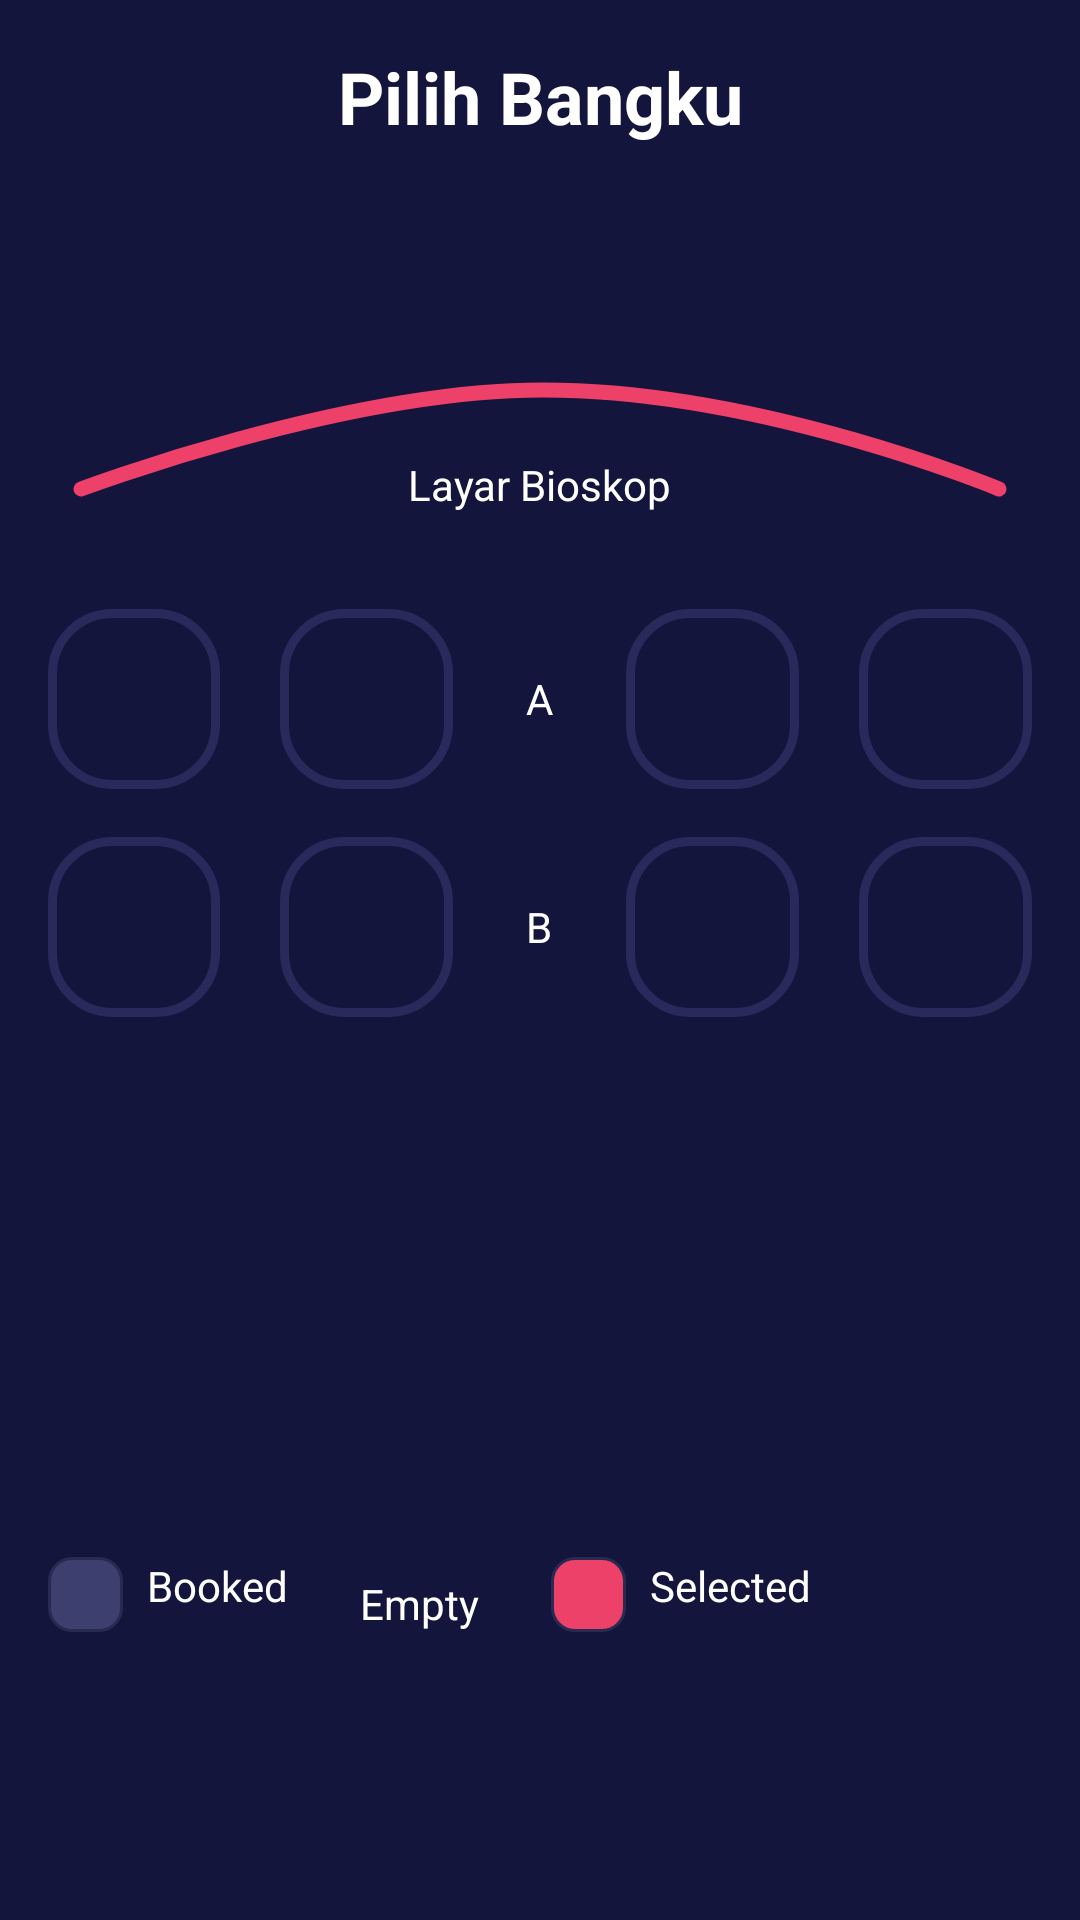

Layout XML and referenced resources for this Android screen:
<!-- AndroidManifest.xml: application theme Theme.BWAMov.noActionBar -->
<!-- res/layout/activity_pilih_bangku.xml -->
<?xml version="1.0" encoding="utf-8"?>
<androidx.constraintlayout.widget.ConstraintLayout
    xmlns:android="http://schemas.android.com/apk/res/android"
    xmlns:app="http://schemas.android.com/apk/res-auto"
    xmlns:tools="http://schemas.android.com/tools"
    android:layout_width="match_parent"
    android:layout_height="match_parent"
    android:background="@color/blue"
    tools:context=".onboarding.OnBoardingOneActivity">


    <Button
        android:id="@+id/btn_beli_tiket"
        android:layout_width="match_parent"
        android:layout_height="wrap_content"
        android:layout_marginStart="16dp"
        android:layout_marginEnd="16dp"
        android:layout_marginBottom="24dp"
        android:background="@drawable/shape_rectangle_pink"
        android:text="@string/beli_tiket"
        android:textColor="@color/white"
        app:backgroundTint="@null"
        android:visibility="invisible"
        tools:visibility="visible"
        app:layout_constraintBottom_toBottomOf="parent"
        app:layout_constraintEnd_toEndOf="parent"
        app:layout_constraintStart_toStartOf="parent" />

    <TextView
        android:id="@+id/textView"
        android:layout_width="wrap_content"
        android:layout_height="wrap_content"
        android:layout_marginTop="16dp"
        android:gravity="center"
        android:text="@string/pilih_bangku"
        android:textColor="@color/white"
        android:textSize="24sp"
        android:textStyle="bold"
        app:layout_constraintEnd_toEndOf="parent"
        app:layout_constraintStart_toStartOf="parent"
        app:layout_constraintTop_toTopOf="parent" />

    <ImageView
        android:id="@+id/imageView3"
        android:layout_width="40dp"
        android:layout_height="40dp"
        android:layout_marginStart="16dp"
        android:layout_marginTop="16dp"
        app:layout_constraintStart_toStartOf="parent"
        app:layout_constraintTop_toTopOf="parent"
        app:srcCompat="@drawable/ic_baseline_arrow_back_24" />

    <TextView
        android:id="@+id/tv_judul"
        android:layout_width="wrap_content"
        android:layout_height="wrap_content"
        android:layout_marginTop="32dp"
        android:gravity="center"
        tools:text="PIG"
        android:textColor="@color/white"
        android:textSize="16sp"
        app:layout_constraintEnd_toEndOf="parent"
        app:layout_constraintStart_toStartOf="parent"
        app:layout_constraintTop_toBottomOf="@+id/textView" />

    <ImageView
        android:id="@+id/imageView8"
        android:layout_width="wrap_content"
        android:layout_height="wrap_content"
        android:layout_marginStart="16dp"
        android:layout_marginTop="16dp"
        android:layout_marginEnd="16dp"
        app:layout_constraintEnd_toEndOf="parent"
        app:layout_constraintStart_toStartOf="parent"
        app:layout_constraintTop_toBottomOf="@+id/tv_judul"
        app:srcCompat="@drawable/ic_mov_screen" />

    <TextView
        android:id="@+id/textView17"
        android:layout_width="wrap_content"
        android:layout_height="wrap_content"
        android:layout_marginTop="50dp"
        android:text="@string/layar_bioskop"
        android:textColor="@color/white"
        app:layout_constraintEnd_toEndOf="parent"
        app:layout_constraintStart_toStartOf="parent"
        app:layout_constraintTop_toBottomOf="@+id/tv_judul" />

    <LinearLayout
        android:id="@+id/linearLayoutA"
        android:layout_width="match_parent"
        android:layout_height="60dp"
        android:layout_marginTop="16dp"
        android:layout_marginStart="16dp"
        android:layout_marginEnd="16dp"
        android:orientation="horizontal"
        app:layout_constraintEnd_toEndOf="parent"
        app:layout_constraintStart_toStartOf="parent"
        app:layout_constraintTop_toBottomOf="@+id/imageView8">

        <ImageView
            android:layout_width="0dp"
            android:layout_height="match_parent"
            android:layout_weight="1"
            android:layout_marginEnd="20dp"
            android:src="@drawable/shape_line_blue_grey"/>

        <ImageView
            android:layout_width="0dp"
            android:layout_height="match_parent"
            android:layout_weight="1"
            android:src="@drawable/shape_line_blue_grey"/>

        <TextView
            android:layout_width="0dp"
            android:layout_height="match_parent"
            android:layout_weight="1"
            android:text="A"
            android:gravity="center"
            android:textColor="@color/white"/>


        <ImageView
            android:id="@+id/a3"
            android:layout_width="0dp"
            android:layout_height="match_parent"
            android:layout_weight="1"
            android:layout_marginEnd="20dp"
            android:src="@drawable/shape_line_blue_grey"/>

        <ImageView
            android:id="@+id/a4"
            android:layout_width="0dp"
            android:layout_height="match_parent"
            android:layout_weight="1"
            android:src="@drawable/shape_line_blue_grey"/>


    </LinearLayout>

    <LinearLayout
        android:id="@+id/linearLayoutB"
        android:layout_width="match_parent"
        android:layout_height="60dp"
        android:layout_marginTop="16dp"
        android:layout_marginStart="16dp"
        android:layout_marginEnd="16dp"
        android:orientation="horizontal"
        app:layout_constraintEnd_toEndOf="parent"
        app:layout_constraintStart_toStartOf="parent"
        app:layout_constraintTop_toBottomOf="@+id/linearLayoutA">

        <ImageView
            android:layout_width="0dp"
            android:layout_height="match_parent"
            android:layout_weight="1"
            android:layout_marginEnd="20dp"
            android:src="@drawable/shape_line_blue_grey"/>

        <ImageView
            android:layout_width="0dp"
            android:layout_height="match_parent"
            android:layout_weight="1"
            android:src="@drawable/shape_line_blue_grey"/>

        <TextView
            android:layout_width="0dp"
            android:layout_height="match_parent"
            android:layout_weight="1"
            android:text="B"
            android:gravity="center"
            android:textColor="@color/white"/>


        <ImageView
            android:layout_width="0dp"
            android:layout_height="match_parent"
            android:layout_weight="1"
            android:layout_marginEnd="20dp"
            android:src="@drawable/shape_line_blue_grey"/>

        <ImageView
            android:layout_width="0dp"
            android:layout_height="match_parent"
            android:layout_weight="1"
            android:src="@drawable/shape_line_blue_grey"/>


    </LinearLayout>



    <TextView
        android:id="@+id/textView18"
        android:layout_width="wrap_content"
        android:layout_height="wrap_content"
        android:layout_marginStart="24dp"
        android:layout_marginBottom="24dp"
        android:drawablePadding="8dp"
        android:text="@string/empty"
        android:textColor="@color/white"
        app:layout_constraintBottom_toTopOf="@+id/btn_beli_tiket"
        app:layout_constraintStart_toEndOf="@+id/textView19"
        app:drawableStartCompat="@drawable/ic_rectangle_empty" />

    <TextView
        android:id="@+id/textView19"
        android:layout_width="wrap_content"
        android:layout_height="wrap_content"
        android:layout_marginStart="16dp"
        android:layout_marginBottom="24dp"
        android:drawablePadding="8dp"
        android:text="@string/booked"
        android:textColor="@color/white"
        app:layout_constraintBottom_toTopOf="@+id/btn_beli_tiket"
        app:layout_constraintStart_toStartOf="parent"
        app:drawableStartCompat="@drawable/ic_rectangle_booked" />

    <TextView
        android:id="@+id/textView20"
        android:layout_width="wrap_content"
        android:layout_height="wrap_content"
        android:layout_marginStart="24dp"
        android:layout_marginBottom="24dp"
        android:drawablePadding="8dp"
        android:text="@string/selected"
        android:textColor="@color/white"
        app:layout_constraintBottom_toTopOf="@+id/btn_beli_tiket"
        app:layout_constraintStart_toEndOf="@+id/textView18"
        app:drawableStartCompat="@drawable/ic_rectangle_selected" />



</androidx.constraintlayout.widget.ConstraintLayout>
<!-- resources referenced by this layout -->
<resources>
  <color name="blue">#14153D</color>
  <color name="white">#FFFFFFFF</color>
  <!-- drawable ic_mov_screen (drawable) -->
  <vector xmlns:android="http://schemas.android.com/apk/res/android"
      android:width="342dp"
      android:height="69dp"
      android:viewportWidth="342"
      android:viewportHeight="69">
    <path
        android:pathData="M18,45C18,45 105.39,12 172,12C245,12 324,45 324,45"
        android:strokeWidth="5"
        android:fillColor="#00000000"
        android:strokeColor="#EE4169"
        android:strokeLineCap="round"/>
  </vector>
  <!-- drawable ic_rectangle_booked (drawable) -->
  <vector xmlns:android="http://schemas.android.com/apk/res/android"
      android:width="25dp"
      android:height="25dp"
      android:viewportWidth="25"
      android:viewportHeight="25">
    <path
        android:strokeWidth="1"
        android:pathData="M8,0.5L17,0.5A7.5,7.5 0,0 1,24.5 8L24.5,17A7.5,7.5 0,0 1,17 24.5L8,24.5A7.5,7.5 0,0 1,0.5 17L0.5,8A7.5,7.5 0,0 1,8 0.5z"
        android:fillColor="#3D406F"
        android:strokeColor="#292A50"/>
  </vector>
  <!-- drawable ic_rectangle_selected (drawable) -->
  <vector xmlns:android="http://schemas.android.com/apk/res/android"
      android:width="25dp"
      android:height="25dp"
      android:viewportWidth="25"
      android:viewportHeight="25">
    <path
        android:strokeWidth="1"
        android:pathData="M8,0.5L17,0.5A7.5,7.5 0,0 1,24.5 8L24.5,17A7.5,7.5 0,0 1,17 24.5L8,24.5A7.5,7.5 0,0 1,0.5 17L0.5,8A7.5,7.5 0,0 1,8 0.5z"
        android:fillColor="#EE4169"
        android:strokeColor="#292A50"/>
  </vector>
  <!-- drawable shape_line_blue_grey (drawable) -->
  <?xml version="1.0" encoding="utf-8"?>
  <shape xmlns:android="http://schemas.android.com/apk/res/android"
      android:shape="rectangle">
      <stroke android:color="@color/blueGrey"
          android:width="3dp"/>
      <corners android:radius="20dp"/>
  
  </shape>
  <!-- drawable shape_rectangle_pink (drawable) -->
  <?xml version="1.0" encoding="utf-8"?>
  <shape xmlns:android="http://schemas.android.com/apk/res/android"
      android:shape="rectangle">
     <solid android:color="@color/pink"/>
      <corners android:radius="20dp"/>
  
  </shape>
  <string name="beli_tiket">Beli Tiket</string>
  <string name="booked">Booked</string>
  <string name="empty">Empty</string>
  <string name="layar_bioskop">Layar Bioskop</string>
  <string name="pilih_bangku">Pilih Bangku</string>
  <string name="selected">Selected</string>
  <style name="Theme.BWAMov.noActionBar" parent="Theme.MaterialComponents.DayNight.NoActionBar">
  
      </style>
  <color name="blueGrey">#292A5B</color>
  <color name="pink">#FF2667</color>
</resources>
